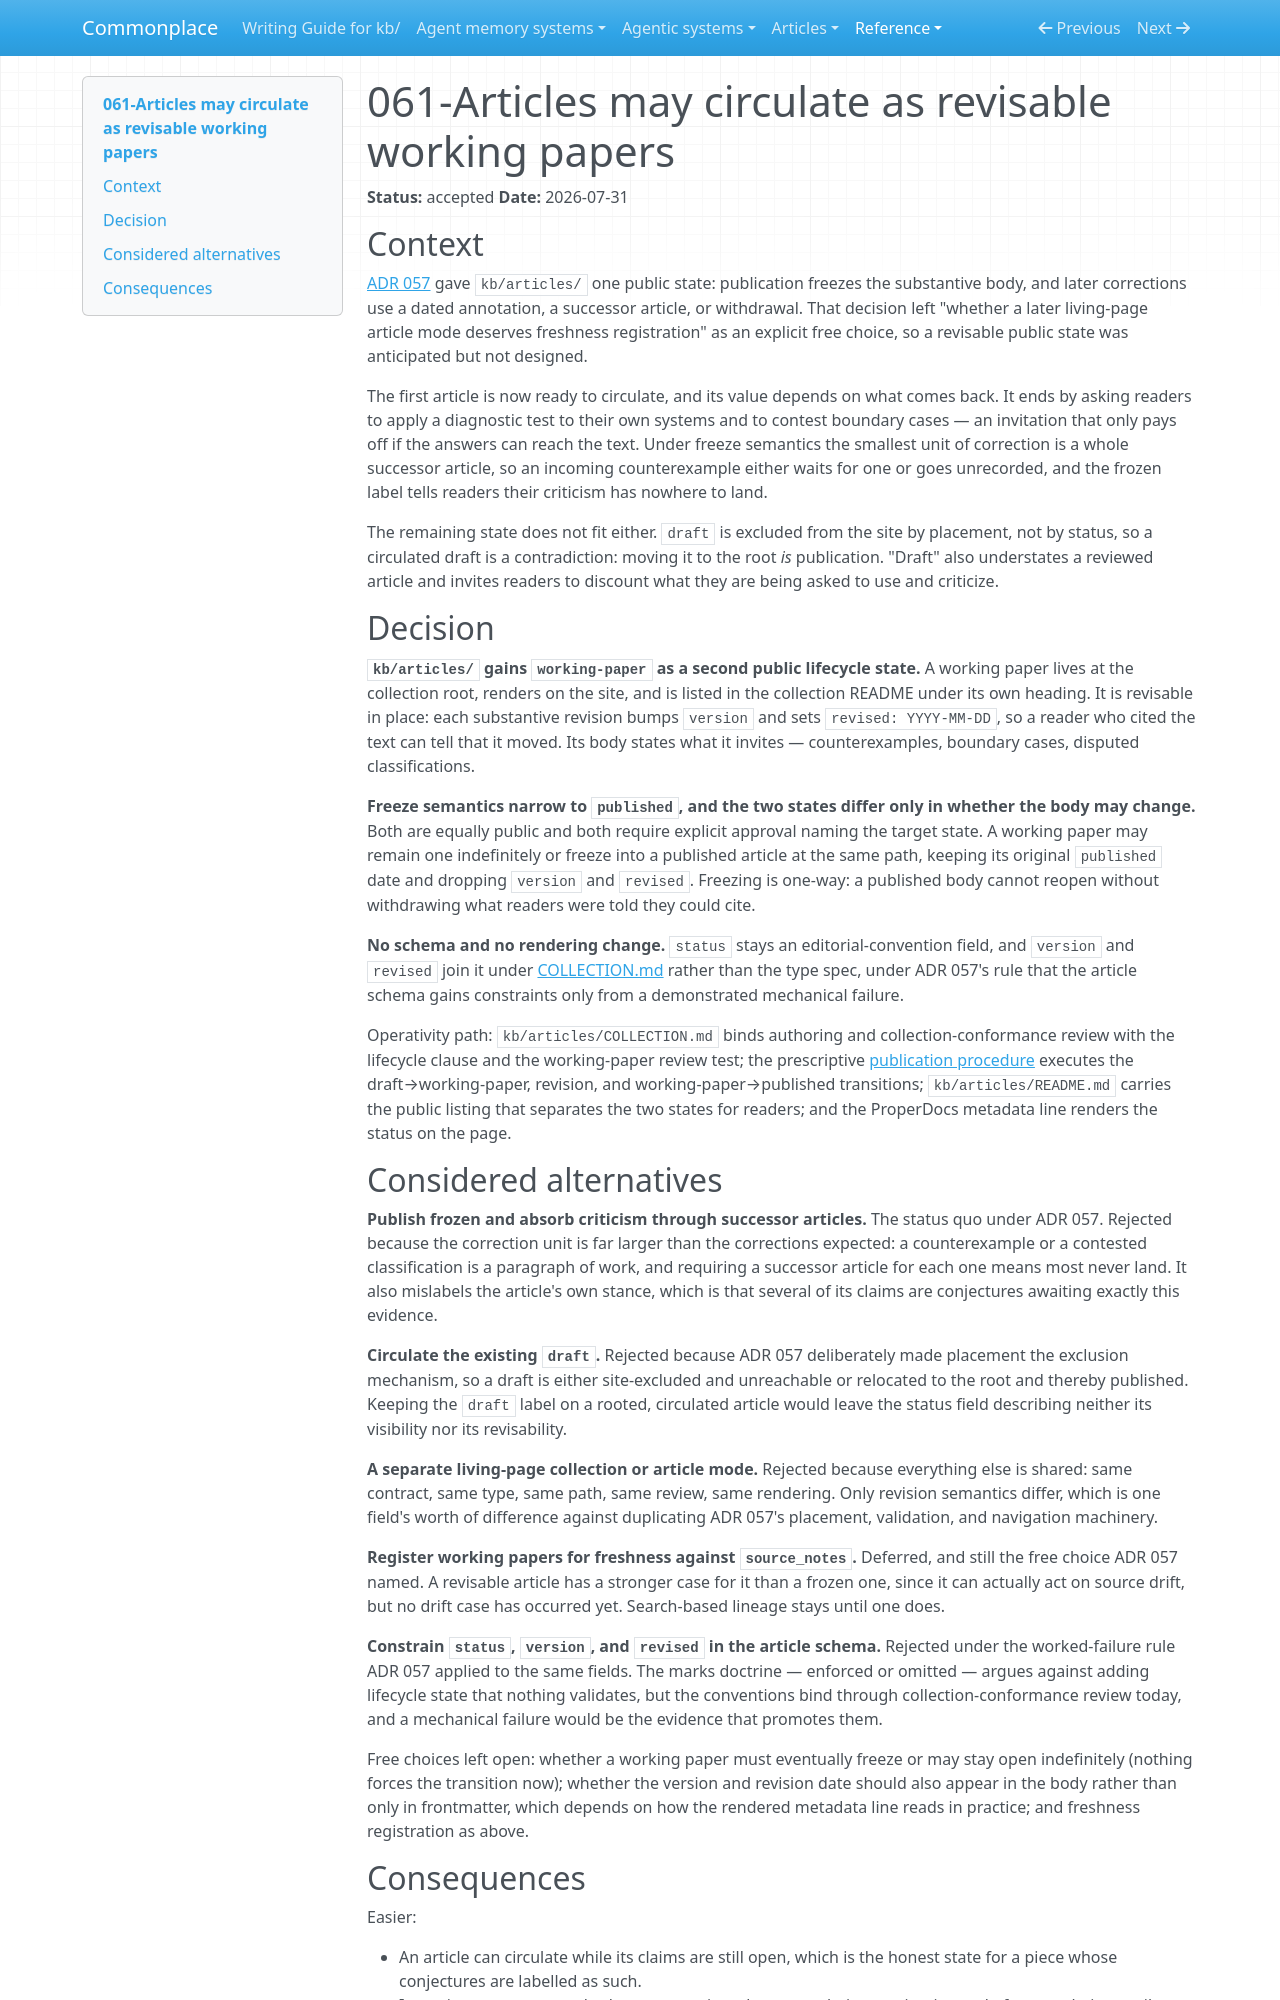

repository: zby/commonplace · page: reference/adr/061-articles-may-circulate-as-revisable-working-papers/index.html · generator: mkdocs

---
description: "Articles gain a second public lifecycle state — a revisable, versioned working paper that circulates while its claims are open — alongside the frozen published record"
type: reference/types/adr.md
tags: []
status: accepted
---

# 061-Articles may circulate as revisable working papers

**Status:** accepted
**Date:** 2026-07-31

## Context

[ADR 057](./057-articles-use-an-editorial-profile-and-excluded-drafts.md) gave `kb/articles/` one public state: publication freezes the substantive body, and later corrections use a dated annotation, a successor article, or withdrawal. That decision left "whether a later living-page article mode deserves freshness registration" as an explicit free choice, so a revisable public state was anticipated but not designed.

The first article is now ready to circulate, and its value depends on what comes back. It ends by asking readers to apply a diagnostic test to their own systems and to contest boundary cases — an invitation that only pays off if the answers can reach the text. Under freeze semantics the smallest unit of correction is a whole successor article, so an incoming counterexample either waits for one or goes unrecorded, and the frozen label tells readers their criticism has nowhere to land.

The remaining state does not fit either. `draft` is excluded from the site by placement, not by status, so a circulated draft is a contradiction: moving it to the root *is* publication. "Draft" also understates a reviewed article and invites readers to discount what they are being asked to use and criticize.

## Decision

**`kb/articles/` gains `working-paper` as a second public lifecycle state.** A working paper lives at the collection root, renders on the site, and is listed in the collection README under its own heading. It is revisable in place: each substantive revision bumps `version` and sets `revised: YYYY-MM-DD`, so a reader who cited the text can tell that it moved. Its body states what it invites — counterexamples, boundary cases, disputed classifications.

**Freeze semantics narrow to `published`, and the two states differ only in whether the body may change.** Both are equally public and both require explicit approval naming the target state. A working paper may remain one indefinitely or freeze into a published article at the same path, keeping its original `published` date and dropping `version` and `revised`. Freezing is one-way: a published body cannot reopen without withdrawing what readers were told they could cite.

**No schema and no rendering change.** `status` stays an editorial-convention field, and `version` and `revised` join it under [COLLECTION.md](../../articles/COLLECTION.md) rather than the type spec, under ADR 057's rule that the article schema gains constraints only from a demonstrated mechanical failure.

Operativity path: `kb/articles/COLLECTION.md` binds authoring and collection-conformance review with the lifecycle clause and the working-paper review test; the prescriptive [publication procedure](../../instructions/publish-an-article.md) executes the draft→working-paper, revision, and working-paper→published transitions; `kb/articles/README.md` carries the public listing that separates the two states for readers; and the ProperDocs metadata line renders the status on the page.
